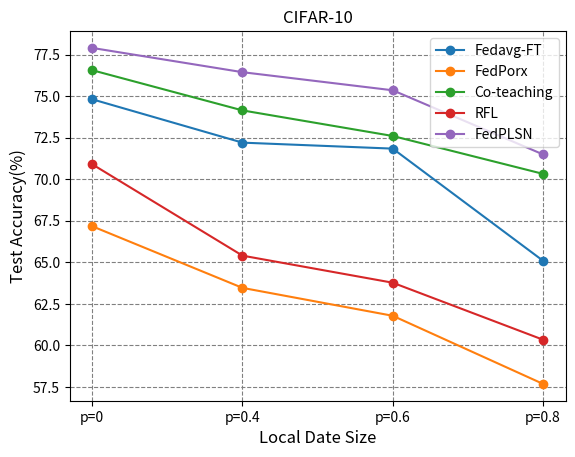

Python code for this plot:
#库导入
import matplotlib.pyplot as plt

# 准备数据
x = ["p=0", "p=0.4", "p=0.6", "p=0.8"]

# fedavg_medal = [60.85,	64.16,	68.92,	71.71,	76.08]
# fedrep_medal = [76.17,	79.62,	83.59,	85.23,	85.74]
# scaffold_medal = [62.18,	69.57,	73.1,	75.85,	77.12]
# ditto_medal= [66.01,	71.19,	75.51,	78.11,	78.4]
# fedpls_medal = [77.45,	81.23,	84.85,	86.36,	86.47]

fedavg_medal = [74.81,		72.2,		71.84,	65.09]
fedaprox_medal = [67.17,		63.46,		61.78,		57.68]
co_teaching = [76.56,		74.14,		72.6,		70.32]
rfl_medal= [70.9,		65.4,		63.77,		60.34]
fedcspl_medal = [77.9,		76.44,		75.35,		71.49]


# 创建折线图
# plt.plot(x, fedavg_medal, marker='o', label="Fedavg")
# plt.plot(x, fedrep_medal, marker='o', label="FedRep")
# plt.plot(x, ditto_medal, marker='o', label="Ditto")
# plt.plot(x, scaffold_medal, marker='o', label="Scaffold")
# plt.plot(x, fedpls_medal, marker='o', label="FedPLS")

plt.plot(x, fedavg_medal, marker='o', label="Fedavg-FT")
plt.plot(x, fedaprox_medal, marker='o', label="FedPorx")
plt.plot(x, co_teaching, marker='o', label="Co-teaching")
plt.plot(x, rfl_medal, marker='o', label="RFL")
plt.plot(x, fedcspl_medal, marker='o', label="FedPLSN")
# 设置标题和坐标轴标签

plt.title('CIFAR-10')
plt.ylabel('Test Accuracy(%)', fontsize=12)
plt.xlabel('Local Date Size', fontsize=12)
# 显示图表
plt.grid(True, color='gray', linestyle='--')
plt.legend(loc="upper right")
plt.show()



